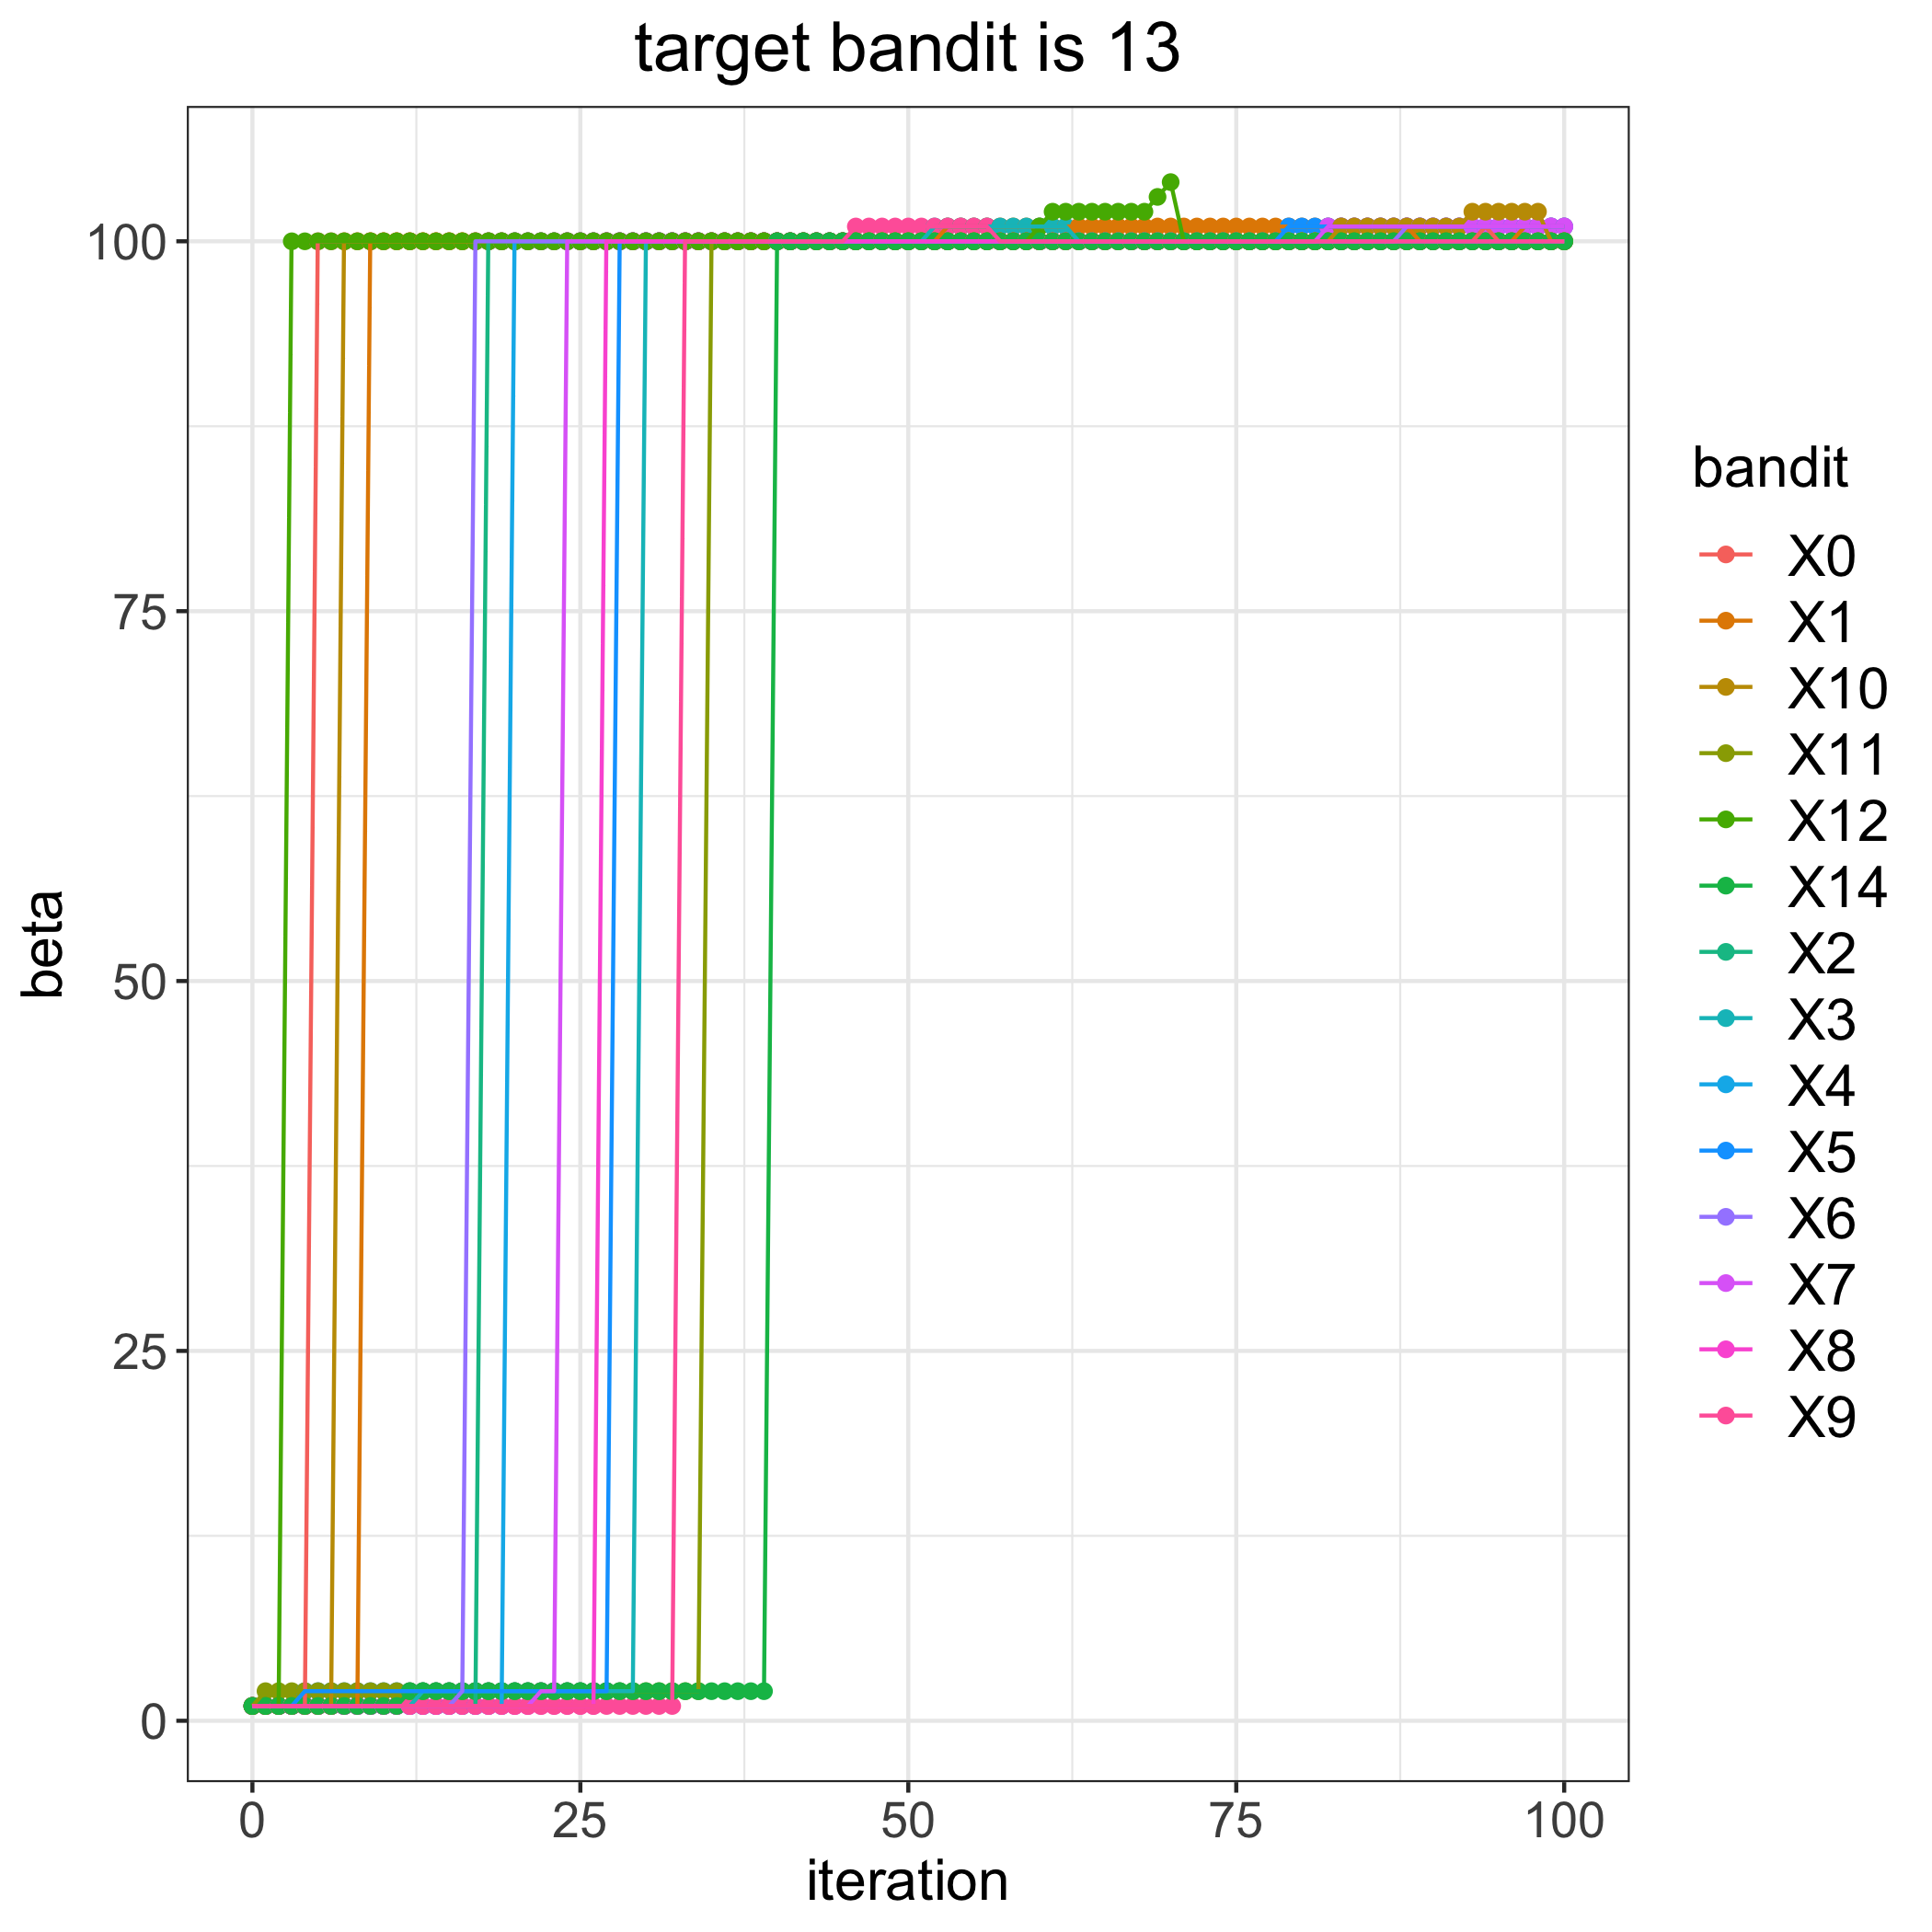

The file beside this chart, header and first rows:
, 0, 1, 2, 3, 4, 5, 6, 7, 8, 9, 10, 11, 12, 14
0, 1, 1, 1, 1, 1, 1, 1, 1, 1, 1, 1, 1, 1, 1
1, 1, 1, 1, 1, 1, 1, 1, 1, 1, 1, 1, 2, 1, 1
2, 1, 1, 1, 1, 1, 1, 1, 1, 1, 1, 1, 2, 1, 1
3, 1, 1, 1, 1, 1, 1, 1, 1, 1, 1, 1, 2, 100, 1
4, 1, 1, 1, 1, 1, 2, 1, 1, 1, 1, 1, 2, 100, 1
5, 100, 1, 1, 1, 1, 2, 1, 1, 1, 1, 1, 2, 100, 1
6, 100, 1, 1, 1, 1, 2, 1, 1, 1, 1, 1, 2, 100, 1
7, 100, 1, 1, 1, 1, 2, 1, 1, 1, 1, 100, 2, 100, 1
8, 100, 1, 1, 1, 1, 2, 1, 1, 1, 1, 100, 2, 100, 1
9, 100, 100, 1, 1, 1, 2, 1, 1, 1, 1, 100, 2, 100, 1
10, 100, 100, 1, 1, 1, 2, 1, 1, 1, 1, 100, 2, 100, 1
11, 100, 100, 1, 1, 1, 2, 1, 1, 1, 1, 100, 2, 100, 1
12, 100, 100, 1, 1, 1, 2, 1, 1, 1, 1, 100, 2, 100, 2
13, 100, 100, 1, 2, 1, 2, 1, 1, 1, 1, 100, 2, 100, 2
14, 100, 100, 1, 2, 1, 2, 1, 1, 1, 1, 100, 2, 100, 2
15, 100, 100, 1, 2, 1, 2, 1, 1, 1, 1, 100, 2, 100, 2
16, 100, 100, 1, 2, 1, 2, 2, 1, 1, 1, 100, 2, 100, 2
17, 100, 100, 1, 2, 1, 2, 100, 1, 1, 1, 100, 2, 100, 2
18, 100, 100, 100, 2, 1, 2, 100, 1, 1, 1, 100, 2, 100, 2
19, 100, 100, 100, 2, 1, 2, 100, 1, 1, 1, 100, 2, 100, 2
20, 100, 100, 100, 2, 100, 2, 100, 1, 1, 1, 100, 2, 100, 2
21, 100, 100, 100, 2, 100, 2, 100, 1, 1, 1, 100, 2, 100, 2
22, 100, 100, 100, 2, 100, 2, 100, 2, 1, 1, 100, 2, 100, 2
23, 100, 100, 100, 2, 100, 2, 100, 2, 1, 1, 100, 2, 100, 2
24, 100, 100, 100, 2, 100, 2, 100, 100, 1, 1, 100, 2, 100, 2
25, 100, 100, 100, 2, 100, 2, 100, 100, 1, 1, 100, 2, 100, 2
26, 100, 100, 100, 2, 100, 2, 100, 100, 1, 1, 100, 2, 100, 2
27, 100, 100, 100, 2, 100, 2, 100, 100, 100, 1, 100, 2, 100, 2
28, 100, 100, 100, 2, 100, 100, 100, 100, 100, 1, 100, 2, 100, 2
29, 100, 100, 100, 2, 100, 100, 100, 100, 100, 1, 100, 2, 100, 2
30, 100, 100, 100, 100, 100, 100, 100, 100, 100, 1, 100, 2, 100, 2
31, 100, 100, 100, 100, 100, 100, 100, 100, 100, 1, 100, 2, 100, 2
32, 100, 100, 100, 100, 100, 100, 100, 100, 100, 1, 100, 2, 100, 2
33, 100, 100, 100, 100, 100, 100, 100, 100, 100, 100, 100, 2, 100, 2
34, 100, 100, 100, 100, 100, 100, 100, 100, 100, 100, 100, 2, 100, 2
35, 100, 100, 100, 100, 100, 100, 100, 100, 100, 100, 100, 100, 100, 2
36, 100, 100, 100, 100, 100, 100, 100, 100, 100, 100, 100, 100, 100, 2
37, 100, 100, 100, 100, 100, 100, 100, 100, 100, 100, 100, 100, 100, 2
38, 100, 100, 100, 100, 100, 100, 100, 100, 100, 100, 100, 100, 100, 2
39, 100, 100, 100, 100, 100, 100, 100, 100, 100, 100, 100, 100, 100, 2
40, 100, 100, 100, 100, 100, 100, 100, 100, 100, 100, 100, 100, 100, 100
41, 100, 100, 100, 100, 100, 100, 100, 100, 100, 100, 100, 100, 100, 100
42, 100, 100, 100, 100, 100, 100, 100, 100, 100, 100, 100, 100, 100, 100
43, 100, 100, 100, 100, 100, 100, 100, 100, 100, 100, 100, 100, 100, 100
44, 100, 100, 100, 100, 100, 100, 100, 100, 100, 100, 100, 100, 100, 100
45, 100, 100, 100, 100, 100, 100, 100, 100, 100, 100, 100, 100, 100, 100
46, 100, 100, 100, 100, 100, 100, 100, 100, 100, 101, 100, 100, 100, 100
47, 100, 100, 100, 100, 100, 100, 100, 100, 100, 101, 100, 100, 100, 100
48, 100, 100, 100, 100, 100, 100, 100, 100, 100, 101, 100, 100, 100, 100
49, 100, 100, 100, 100, 100, 100, 100, 100, 100, 101, 100, 100, 100, 100
50, 100, 100, 100, 100, 100, 100, 100, 100, 100, 101, 100, 100, 100, 100
51, 100, 100, 100, 100, 100, 100, 100, 100, 100, 101, 100, 100, 100, 100
52, 100, 100, 100, 101, 100, 100, 100, 100, 100, 101, 100, 100, 100, 100
53, 100, 101, 100, 101, 100, 100, 100, 100, 100, 101, 100, 100, 100, 100
54, 100, 101, 100, 101, 100, 100, 100, 100, 100, 101, 100, 100, 100, 100
55, 100, 101, 100, 101, 100, 100, 100, 100, 100, 101, 100, 100, 100, 100
56, 100, 101, 100, 101, 100, 100, 100, 100, 100, 101, 100, 100, 100, 100
57, 100, 101, 100, 101, 100, 100, 100, 100, 100, 100, 100, 100, 100, 100
58, 100, 101, 100, 101, 100, 100, 100, 100, 100, 100, 100, 100, 100, 100
59, 100, 101, 100, 101, 100, 100, 100, 100, 100, 100, 100, 100, 100, 100
... 41 more rows
